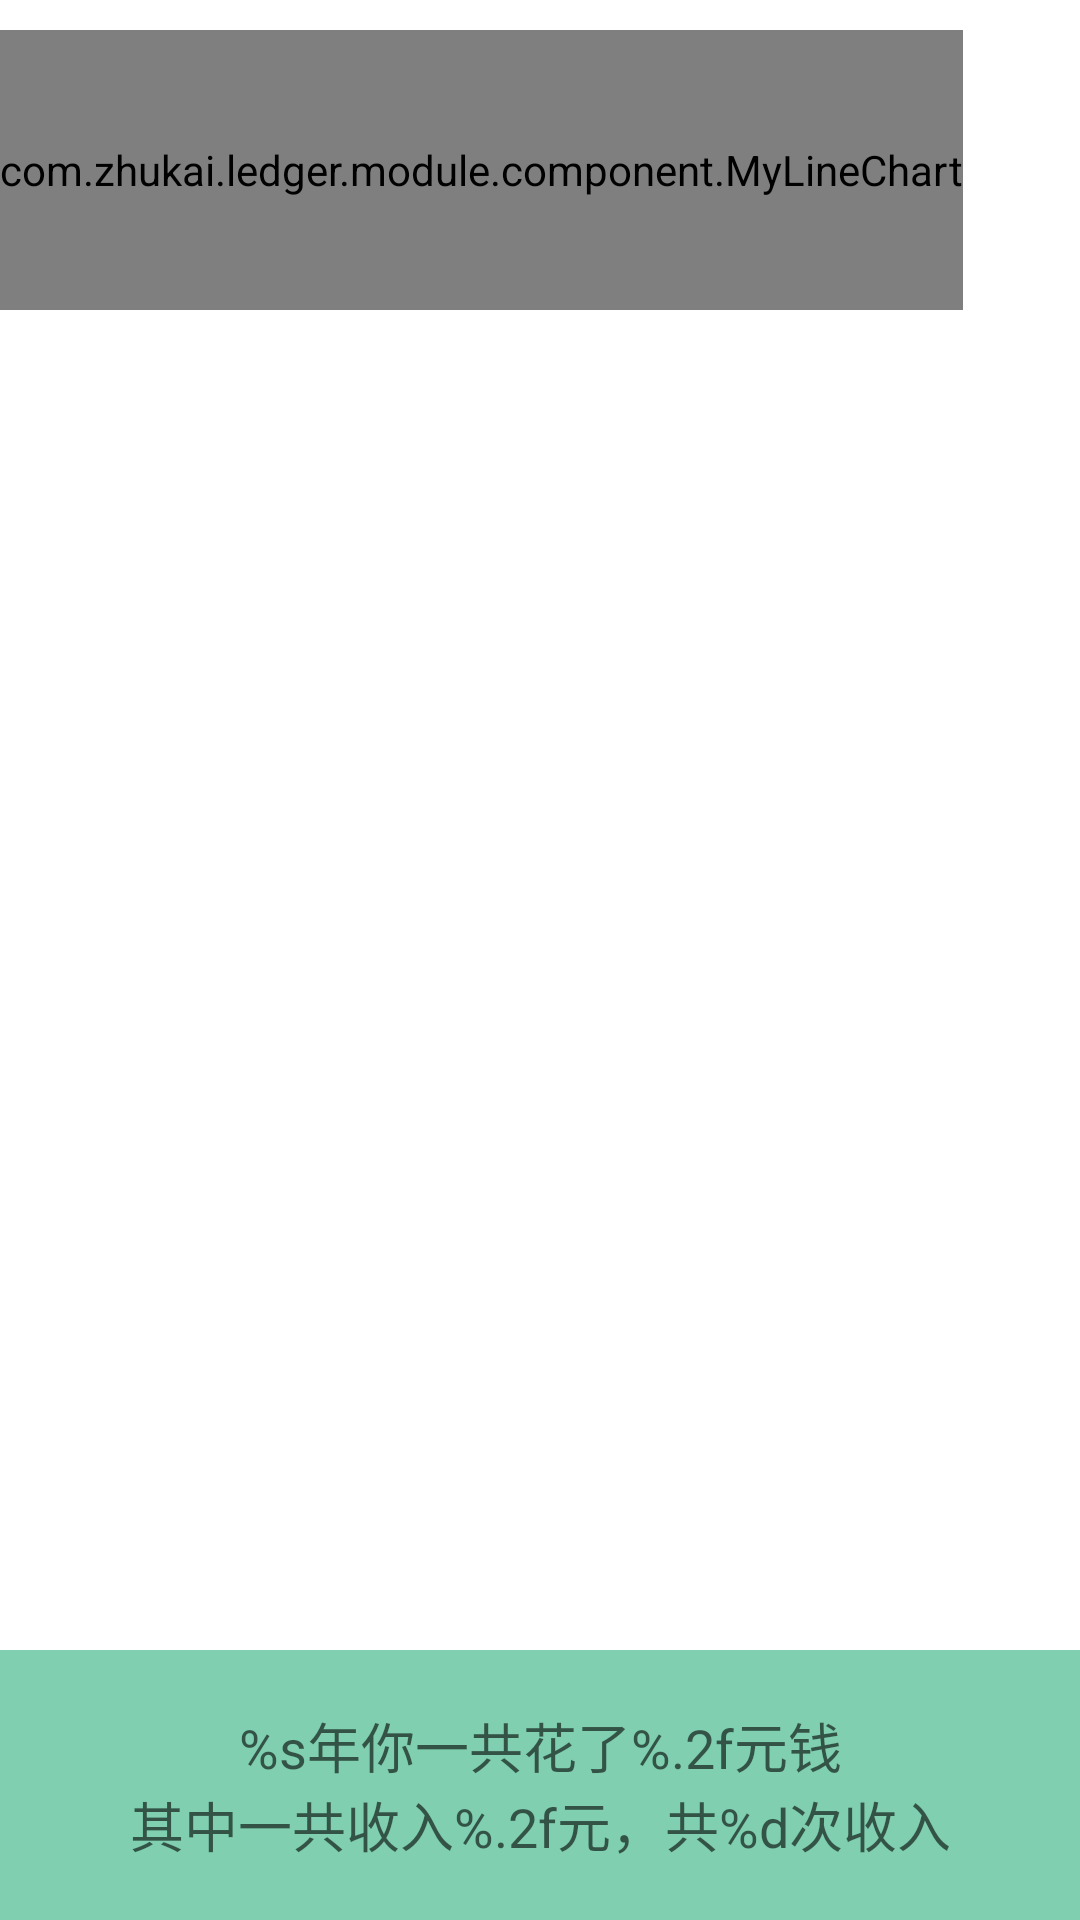

This screen was rendered from an Android layout file. Write that file and the resources it references.
<!-- AndroidManifest.xml: application theme AppTheme -->
<!-- res/layout/content_count.xml -->
<?xml version="1.0" encoding="utf-8"?>
<RelativeLayout xmlns:android="http://schemas.android.com/apk/res/android"
    xmlns:tools="http://schemas.android.com/tools"
    android:layout_width="match_parent"
    android:layout_height="match_parent"
    android:background="@android:color/white"
    android:orientation="vertical"
    tools:ignore="HardcodedText,RtlHardcoded,UselessParent,PxUsage" >

    <ScrollView
        android:layout_width="fill_parent"
        android:layout_height="wrap_content"
        android:layout_above="@+id/count_rl"
        android:layout_alignParentTop="true"
        android:layout_marginTop="10dp" >

        <LinearLayout
            android:layout_width="fill_parent"
            android:layout_height="wrap_content"
            android:background="@android:color/white"
            android:orientation="vertical" >

            <com.zhukai.ledger.module.component.MyLineChart
                android:id="@+id/count_linechart"
                android:layout_width="wrap_content"
                android:layout_height="280px" />
        </LinearLayout>
    </ScrollView>

    <RelativeLayout
        android:id="@+id/count_rl"
        android:layout_width="wrap_content"
        android:layout_height="90dp"
        android:layout_alignParentBottom="true"
        android:layout_alignParentLeft="true"
        android:layout_alignParentRight="true" >

        <TextView
            android:id="@+id/content_count_title"
            android:layout_width="wrap_content"
            android:layout_height="wrap_content"
            android:layout_alignParentBottom="true"
            android:layout_alignParentLeft="true"
            android:layout_alignParentRight="true"
            android:layout_alignParentTop="true"
            android:background="#7FCFB0"
            android:gravity="center"
            android:text="@string/count_title"
            android:textAppearance="?android:attr/textAppearanceMedium" />
    </RelativeLayout>

</RelativeLayout>
<!-- resources referenced by this layout -->
<resources>
  <string name="count_title" formatted="false">%s年你一共花了%.2f元钱\n其中一共收入%.2f元，共%d次收入</string>
  <style name="AppTheme" parent="Theme.AppCompat.Light.NoActionBar">
          
          <item name="colorPrimary">@color/accent</item>
          <item name="colorPrimaryDark">@color/white</item>
          <item name="colorAccent">@color/accent</item>
      </style>
  <color name="accent">#2E828B</color>
  <color name="white">#FFFFFF</color>
</resources>
